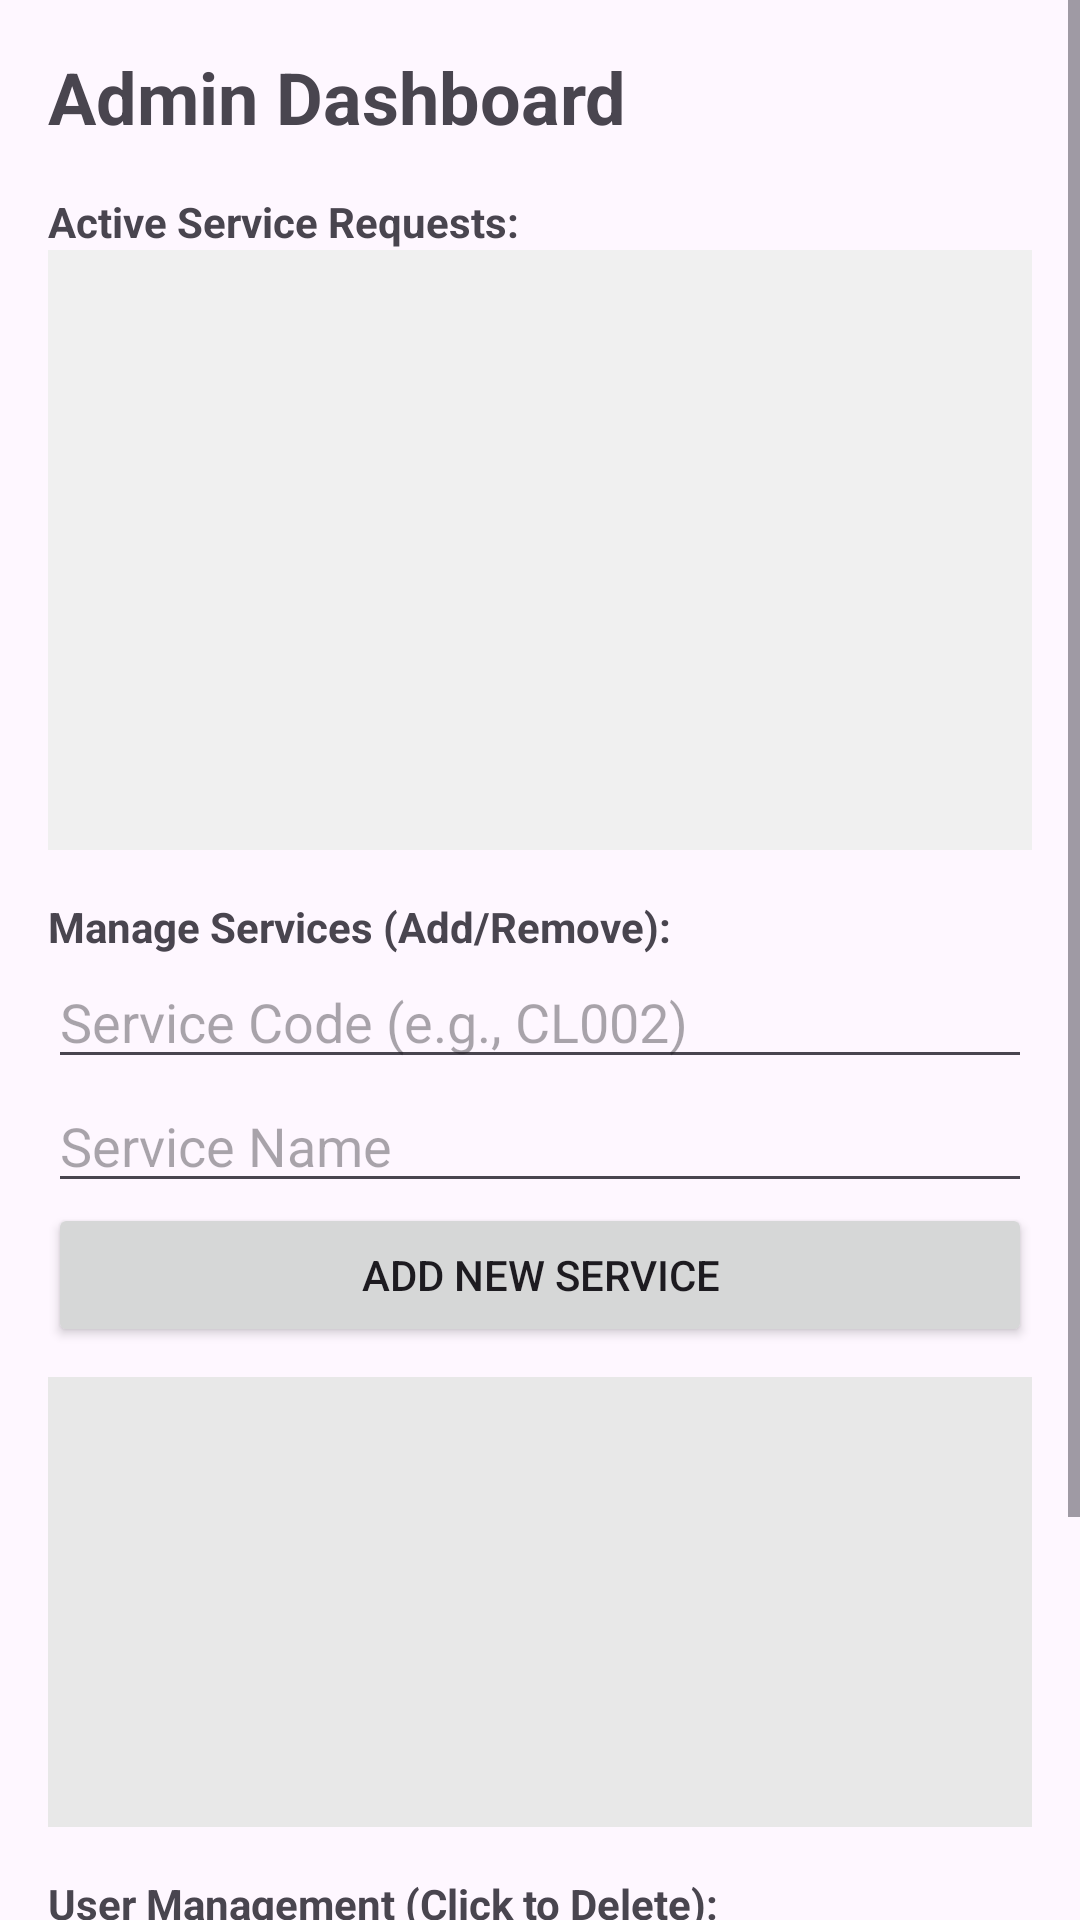

Write the Android layout XML for this screen, with the resource values it uses.
<!-- AndroidManifest.xml: application theme Theme.HospitalserviceApp -->
<!-- res/layout/activity_admin_dashboard.xml -->
<?xml version="1.0" encoding="utf-8"?>
<ScrollView xmlns:android="http://schemas.android.com/apk/res/android"
    android:layout_width="match_parent"
    android:layout_height="match_parent">

    <LinearLayout
        android:layout_width="match_parent"
        android:layout_height="wrap_content"
        android:orientation="vertical"
        android:padding="16dp">

        <TextView
            android:layout_width="wrap_content"
            android:layout_height="wrap_content"
            android:text="Admin Dashboard"
            android:textSize="24sp"
            android:textStyle="bold"
            android:layout_marginBottom="16dp" />

        <TextView
            android:layout_width="wrap_content"
            android:layout_height="wrap_content"
            android:text="Active Service Requests:"
            android:textStyle="bold" />

        
        <ListView
            android:id="@+id/lv_requests"
            android:layout_width="match_parent"
            android:layout_height="200dp"
            android:background="#F0F0F0"
            android:layout_marginBottom="16dp" />

        <TextView
            android:layout_width="wrap_content"
            android:layout_height="wrap_content"
            android:text="Manage Services (Add/Remove):"
            android:textStyle="bold" />

        <EditText
            android:id="@+id/et_new_service_code"
            android:layout_width="match_parent"
            android:layout_height="wrap_content"
            android:hint="Service Code (e.g., CL002)" />

        <EditText
            android:id="@+id/et_new_service_name"
            android:layout_width="match_parent"
            android:layout_height="wrap_content"
            android:hint="Service Name" />

        <Button
            android:id="@+id/btn_add_service"
            android:layout_width="match_parent"
            android:layout_height="wrap_content"
            android:text="Add New Service" />

        <ListView
            android:id="@+id/lv_services"
            android:layout_width="match_parent"
            android:layout_height="150dp"
            android:layout_marginTop="10dp"
            android:background="#E8E8E8" />
        
        <TextView
            android:layout_width="wrap_content"
            android:layout_height="wrap_content"
            android:layout_marginTop="16dp"
            android:text="User Management (Click to Delete):"
            android:textStyle="bold" />

        <ListView
            android:id="@+id/lv_users"
            android:layout_width="match_parent"
            android:layout_height="150dp"
            android:background="#E8E8E8" />

    </LinearLayout>
</ScrollView>
<!-- resources referenced by this layout -->
<resources>
  <style name="Theme.HospitalserviceApp" parent="Base.Theme.HospitalserviceApp" />
  <style name="Base.Theme.HospitalserviceApp" parent="Theme.Material3.DayNight.NoActionBar">
          
          
      </style>
</resources>
